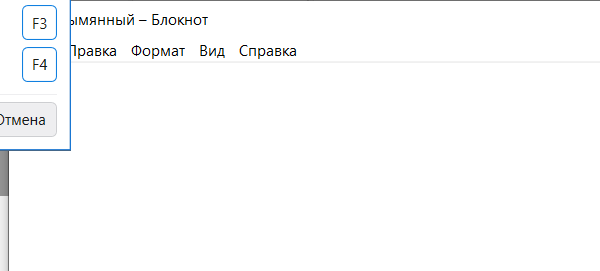
Workflow: NotepadDemo

Step 1: Attach Notepad on the element in window 'Безымянный - Блокнот' (notepad.exe)

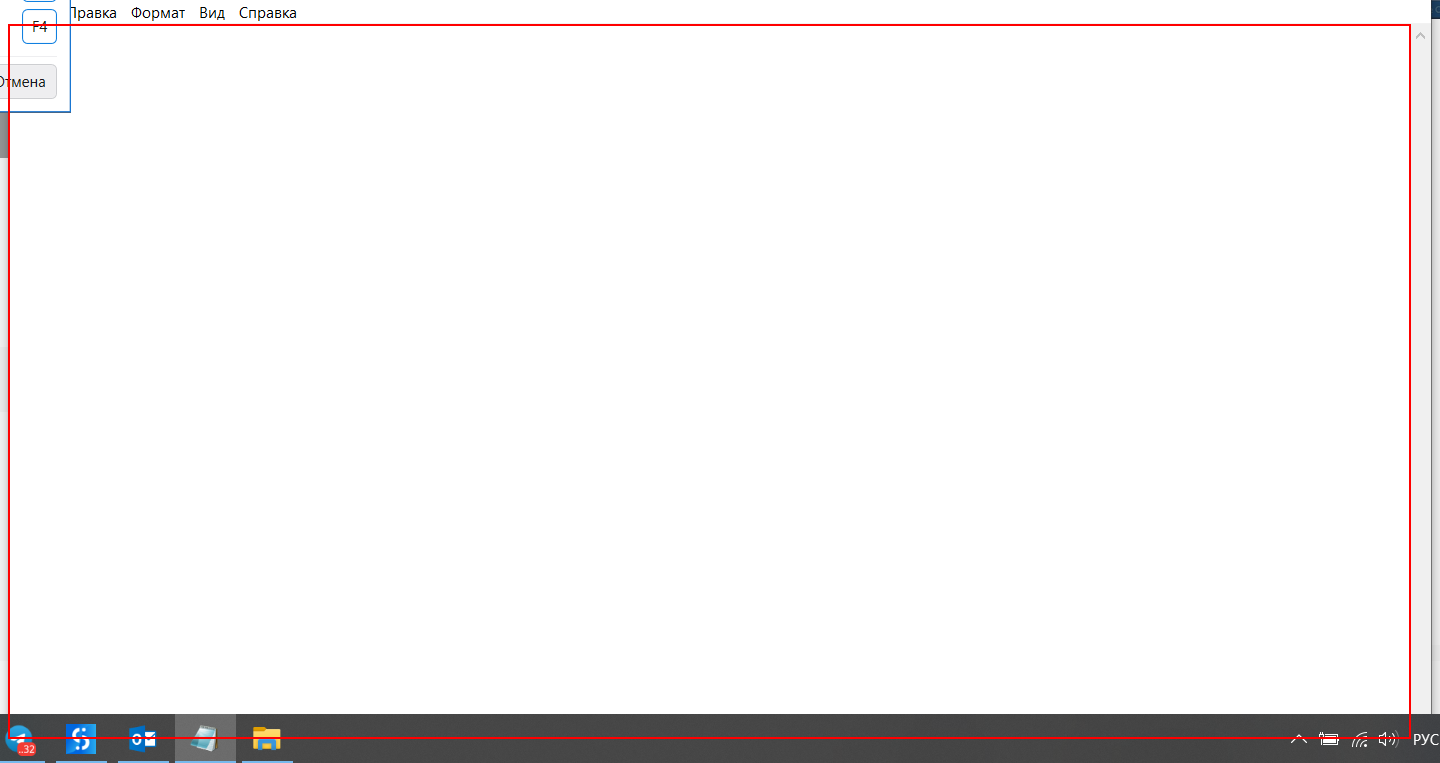
Step 2: type "This is a veeeery looong textttttttttttttttttt.[k(enter)]" into the editable text 'Текстовый редактор'

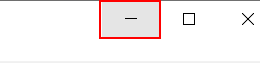
Step 3: click on the push button 'Свернуть'

Step 4: type "This works in background. " into the editable text 'Текстовый редактор' (same screen as step 2)

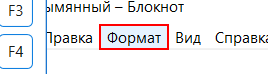
Step 5: click on the menu item 'Формат'

Step 6: Attach Format Menu Window on the element (notepad.exe) (no picture)

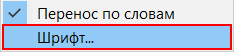
Step 7: click

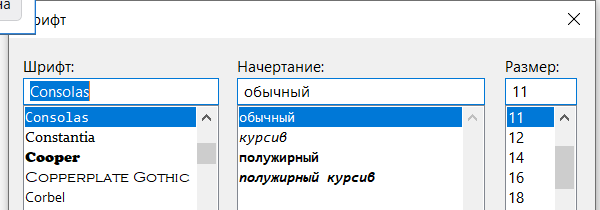
Step 8: Attach Window Format on the dialog in window 'Шрифт' (notepad.exe)

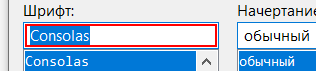
Step 9: type "Arial"

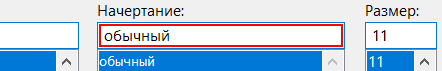
Step 10: type "Наклонный"

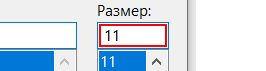
Step 11: get-text